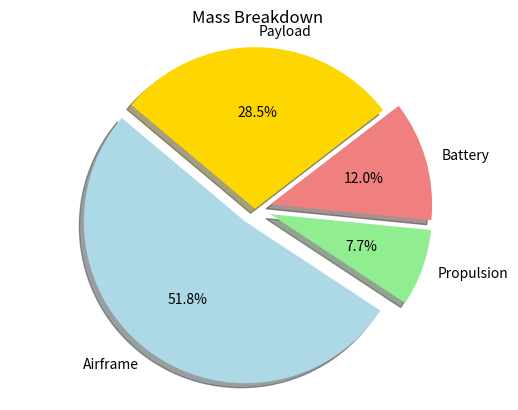

Here is the Python script that generated this plot:
import numpy as np
import matplotlib.pyplot as plt

# =====================================================
# eVTOL Fixed-Point Sizing (Powered-Lift Type)
# Based on: Ugwueze et al., Aerospace 2023, 10, 311
# =====================================================

# -------------------------
# Iteration settings
# -------------------------
iter_max = 200
tol = 0.1          # convergence tolerance for |M_old - M_new|
M_guess = 200     # initial guess for total mass (kg)
M_old = M_guess
payload = 15      # kg

# -------------------------
# Global parameters (from paper)
# -------------------------
g = 9.81                     # m/s²
rho = 0.777                 # kg/m³
FM = 0.75                    # Figure of merit
eta_prop = 0.85              # Propulsion system efficiency
SoC_min = 0.20               # Minimum state of charge
SED = 250                    # Wh/kg (battery specific energy density)
eta_b = 0.85                 # Battery efficiency
N_mot = 4
N_prop = 4
PM = 0.50                    # Power margin (50%)
cD_PL = 0.04353
cL_PL = 1.5
AR = 6.0
e_oswald = 0.85

# -------------------------
# Geometry / Mission setup
# -------------------------
V_cr = 20.0                  # m/s
V_v = 2.5                    # m/s (climb rate)
disk_area_per_rotor = 0.5
N_rotors = 4
A_total = disk_area_per_rotor * N_rotors

b = 2.0                     # m (wing span)
S_ref = b**2 / AR            # m²
range_m = 20000               # m
hover_ht = 1.5               # m
climb_ht = 1000               # m

# -------------------------
# Data storage
# -------------------------
I, M_vals, Mbatt, Mw, Mfu, Mht, Mvt, Mlg, Mmot, Mprop = [], [], [], [], [], [], [], [], [], []
pow_hv, pow_cb, pow_cr = [], [], []

# -------------------------
# Component mass models
# (All from Roskam/Torenbeek class II methods)
# -------------------------
def m_fuselage(total_mass, l_f=2.0, P_max=1.75, Npax=0.25):
    """Fuselage mass (Raymer/Roskam-type)"""
    # Convert inputs: kg→lbm, m→ft
    total_mass_lb = total_mass * 2.2046
    l_f_ft = l_f * 3.28084
    P_max_ft = P_max * 3.28084

    W_fus_lb = (14.86 * (total_mass_lb ** 0.144) *
                ((l_f_ft / P_max_ft) ** 0.778) *
                (l_f_ft ** 0.383) * (Npax ** 0.455))

    return W_fus_lb * 0.4535   # lbm→kg

def m_wing(total_mass, S=S_ref, eta_w=5, AR=AR):
    total_mass = total_mass * 2.2046
    return (0.04674 * (total_mass**0.397) * ((S * 3.2808)**0.360)
            * (eta_w**0.397) * (AR**1.712)) * 0.4535

def m_tail_h(total_mass, S_th=S_ref*0.3, AR_th=3.26, trh=0.246):
    total_mass = total_mass * 2.2046
    return ((3.184 * (total_mass**0.887) * (S_th**0.101) * (AR_th**0.101))
            / (174.04 * (trh**0.223))) * 0.4535

def m_tail_v(total_mass, S_tv=S_ref*0.2, AR_tv=3.75, trv=0.082, Lambda=0):
    total_mass = total_mass * 2.2046
    return ((1.68 * (total_mass**0.567) * (S_tv**1.249) * (AR_tv**0.482))
            / (639.95 * (trv**0.747) * (np.cos(Lambda)**0.882))) * 0.4535

def m_lg(total_mass, llg=2.13, eta_lg=5):
    total_mass = total_mass * 2.2046
    return (0.054 * (llg**0.501) * ((total_mass * eta_lg)**0.684)) * 0.4535

def m_motor(P_cb):
    return 0.165 * (P_cb * 1e-3) * (1 + PM)  # mass of all motors (kg)

def m_prop(P_cb, d_prop=3.28, Nprop=N_prop, N_bl=3):
    """Propeller mass"""
    # Convert diameter from m → ft for correlation
    d_prop_ft = d_prop * 3.28084
    W_prop_lb = (0.144 * ((d_prop_ft *
                           (P_cb * 0.00134) /
                           max(1, Nprop) *
                           (N_bl ** 0.5)) ** 0.782))
    return W_prop_lb * 0.4535

# -------------------------
# Power models
# -------------------------
def induced_velocity_hover(mass, rho_local=rho, A=A_total):
    T = mass * g
    return np.sqrt(T / (2.0 * rho_local * A))

def P_hover(mass, FM=FM, rho_local=rho, A=A_total):
    T = mass * g
    return (T**1.5) / (FM * np.sqrt(2.0 * rho_local * A))

def P_climb(P_hv, v_hv, Vv=V_v):
    ratio = Vv / (2.0 * v_hv)
    return P_hv * (ratio + np.sqrt(ratio**2 + 1.0))

def P_cruise(Vc=V_cr, S=S_ref, cD=cD_PL, rho_local=rho, eta_p=eta_prop):
    D = 0.5 * rho_local * Vc**2 * S * cD
    Pcr = D * Vc / eta_p
    return Pcr, D

# -------------------------
# Fixed-point iteration
# -------------------------
print("Starting fixed-point iterations...\n")

for i in range(1, iter_max + 1):
    I.append(i)

    v_hv = induced_velocity_hover(M_old)
    P_hv = P_hover(M_old)
    P_cb = P_climb(P_hv, v_hv, V_v)
    P_cr, D = P_cruise()

    pow_hv.append(P_hv)
    pow_cb.append(P_cb)
    pow_cr.append(P_cr)

    # Mission times (s)
    t_hover = hover_ht / v_hv
    t_climb = climb_ht / V_v
    t_cruise = range_m / V_cr

    # Total energy (J)
    E_total = P_hv * (t_hover * 2.0) + P_cb * t_climb + P_cr * t_cruise

    # Battery mass (kg)
    m_batt = E_total * (1.0 + SoC_min) / (SED * eta_b * 3600)

    Mbatt.append(m_batt)

    # Structural and propulsion masses
    mw = m_wing(M_old)
    mfus = m_fuselage(M_old)
    mth = m_tail_h(M_old)
    mtv = m_tail_v(M_old)
    mlg = m_lg(M_old)
    mmot = m_motor(P_cb)
    mprop = m_prop(P_cb)

    Mw.append(mw)
    Mfu.append(mfus)
    Mht.append(mth)
    Mvt.append(mtv)
    Mlg.append(mlg)
    Mmot.append(mmot)
    Mprop.append(mprop)

    m_airframe = mw + mfus + mth + mtv + mlg
    m_propulsion = mmot + mprop

    M_new = m_batt + m_airframe + m_propulsion + payload
    M_vals.append(M_new)

    if abs(M_old - M_new) <= tol:
        print(f"Converged at iteration {i}")
        print(f"Final Takeoff Mass: {M_new:.2f} kg\n")
        break

    M_old = M_new


# -------------------------
# print results summary (Fuselage, Wing, Horizontal Tail, Vertical Tail, Landing Gear, Total Airframe)
# -------------------------
print("Results Summary:")
print(f"  Fuselage Mass: {Mfu[-1]:.2f} kg")
print(f"  Wing Mass: {Mw[-1]:.2f} kg")
print(f"  Horizontal Tail Mass: {Mht[-1]:.2f} kg")
print(f"  Vertical Tail Mass: {Mvt[-1]:.2f} kg")
print(f"  Landing Gear Mass: {Mlg[-1]:.2f} kg")
print(f"  Total Airframe Mass: {m_airframe:.2f} kg")

print(f"  Propulsion Mass: {m_propulsion:.2f} kg")
print(f"  Battery Mass: {Mbatt[-1]:.2f} kg")
print(f"  Payload Mass: {payload:.2f} kg")
print(f"  Final Takeoff Mass: {M_new:.2f} kg\n")

# # -------------------------
# # Plots
# # -------------------------
# plt.figure()
# plt.plot(I[:len(M_vals)], M_vals, color="red", label="Total mass vs iteration")
# plt.xlabel("Iteration")
# plt.ylabel("Total Mass (kg)")
# plt.title("Fixed-Point Convergence")
# plt.legend()
# plt.grid(True)
# plt.show()

# -------------------------
# Mass Breakdown (Structure, Propulsion, Battery, Payload)
# Plot a pie chart
# -------------------------
labels = ['Airframe', 'Propulsion', 'Battery', 'Payload']
airframe_mass = Mw[-1] + Mfu[-1] + Mht[-1] + Mvt[-1] + Mlg[-1]
propulsion_mass = Mmot[-1] + Mprop[-1]
sizes = [airframe_mass, propulsion_mass, Mbatt[-1], payload]
colors = ['lightblue', 'lightgreen', 'lightcoral', 'gold']
explode = (0.1, 0.1, 0.1, 0)  # explode first three slices
plt.figure()
plt.pie(sizes, explode=explode, labels=labels, colors=colors, autopct='%1.1f%%', shadow=True, startangle=140)
plt.title("Mass Breakdown")
plt.axis('equal')  # Equal aspect ratio ensures that pie is drawn as a circle.
plt.show()
